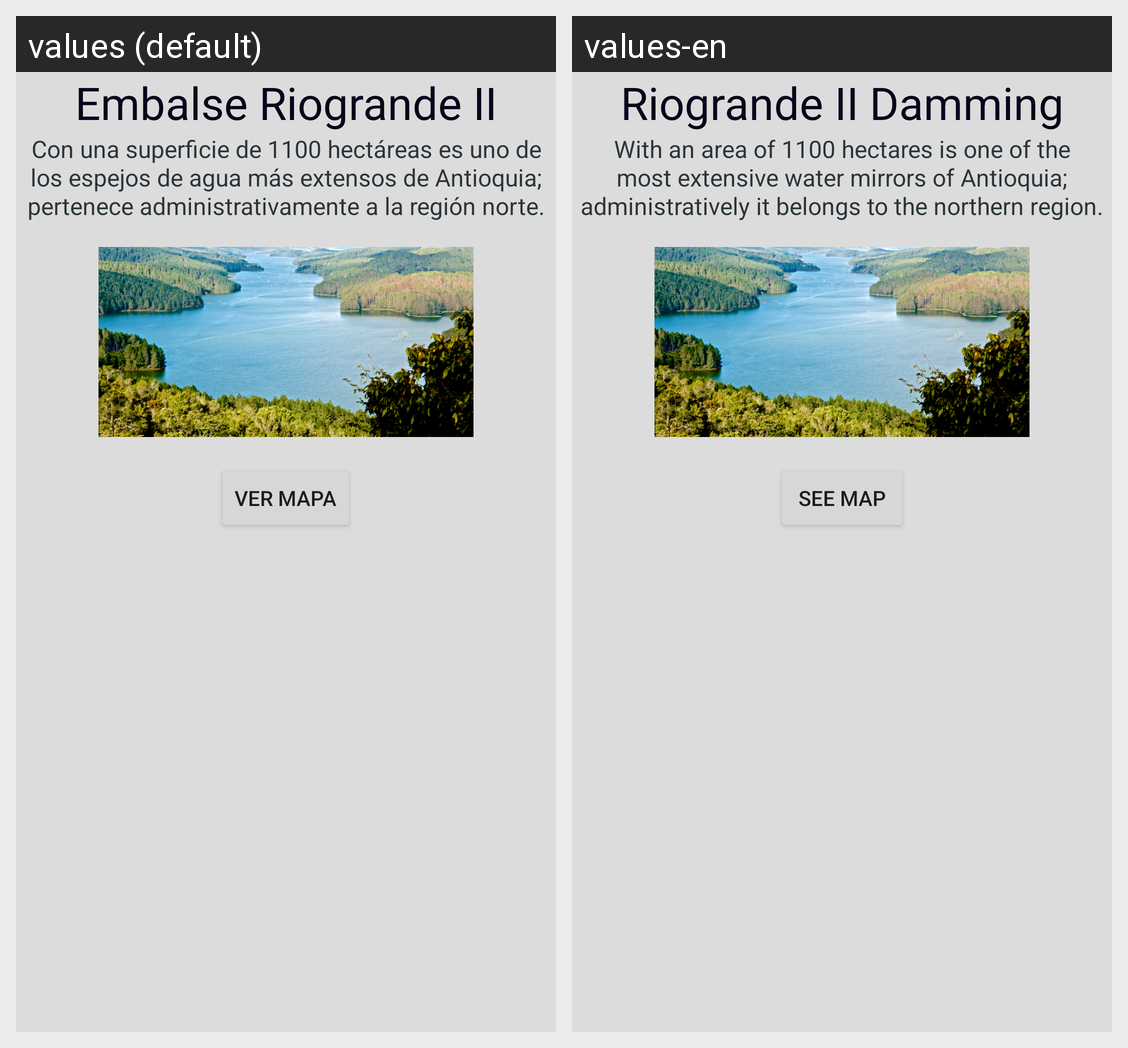

The same Android screen rendered under two of its app's locales, left to right. List the strings drawn on it with the default value and each locale's translation.
Android screen res/layout/fragment_embalse.xml rendered under 2 locales, left to right: values (default), values-en. Device: Nexus 5 (rendered at 1080×1920; each locale shown at half size, 540×960, under a caption strip naming it); theme AppTheme.
Strings drawn on this screen, with the default value and each locale's value (text and hints the layout hard-codes, and strings that could not be matched under every locale, appear in the picture but are not listed):

sitio1
  values: Embalse Riogrande II
  values-en: Riogrande II Damming

descsitio1
  values: Con una superficie de 1100 hectáreas es uno de los espejos de agua más extensos de Antioquia; pertenece administrativamente a la región norte.
  values-en: With an area of 1100 hectares is one of the most extensive water mirrors of Antioquia; administratively it belongs to the northern region.

boton
  values: Ver Mapa
  values-en: See Map
